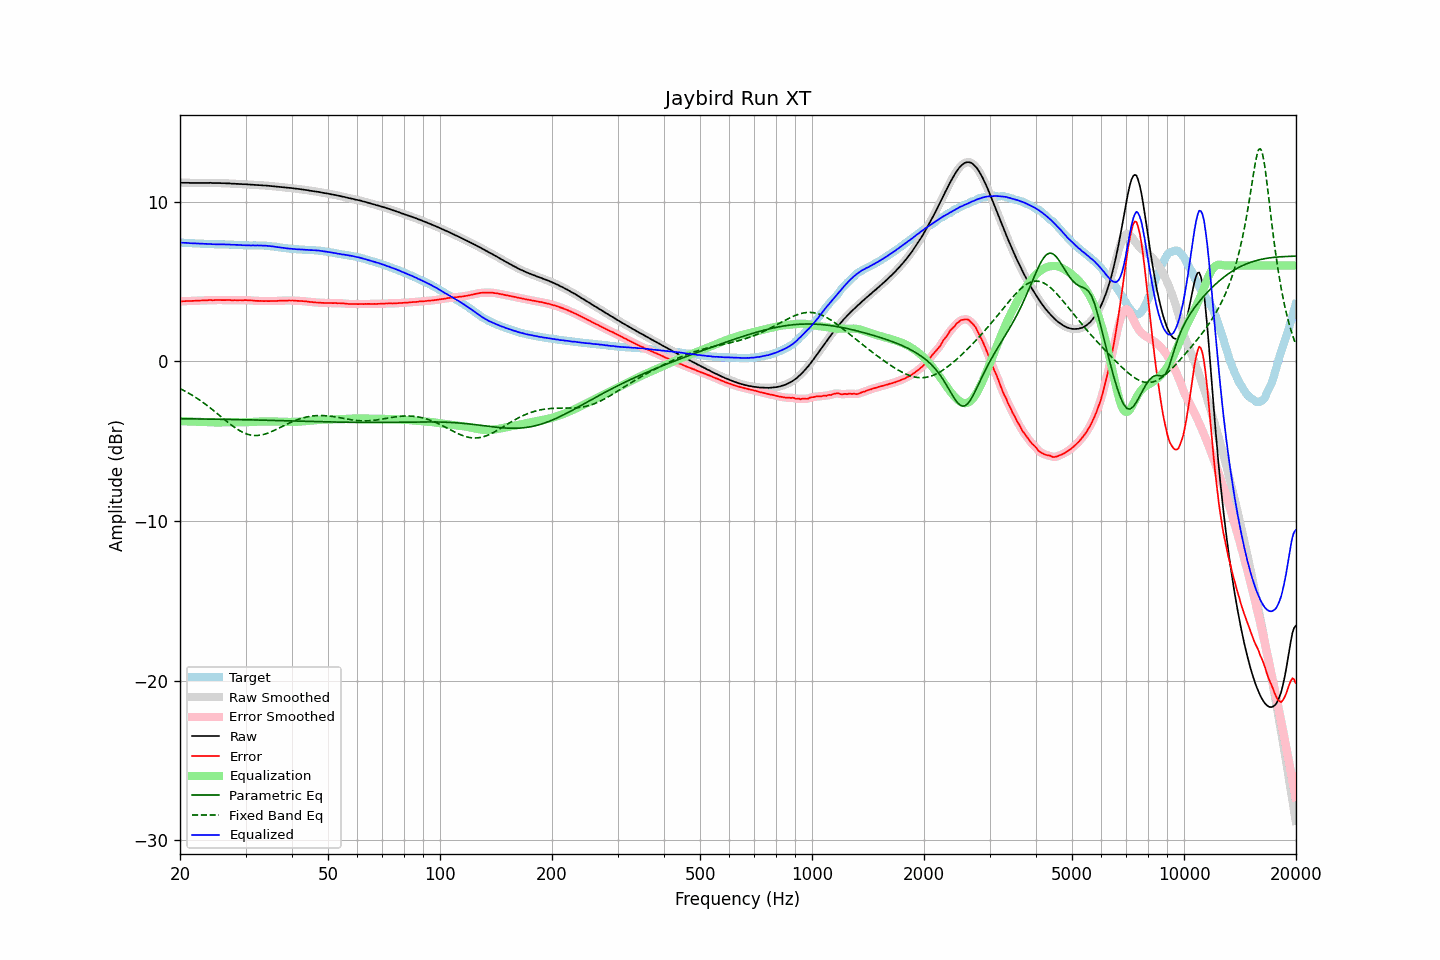

The table this chart was drawn from, first rows:
frequency, raw, error, smoothed, error_smoothed, equalization, parametric_eq, fixed_band_eq, equalized_raw, equalized_smoothed, target
20.00, 11.18, 3.75, 11.18, 3.75, -3.75, -3.60, -1.71, 7.43, 7.43, 7.43
20.20, 11.18, 3.75, 11.18, 3.75, -3.75, -3.60, -1.76, 7.43, 7.43, 7.43
20.40, 11.18, 3.76, 11.18, 3.76, -3.76, -3.60, -1.81, 7.42, 7.42, 7.42
20.61, 11.18, 3.76, 11.18, 3.76, -3.76, -3.60, -1.87, 7.42, 7.42, 7.42
20.81, 11.18, 3.77, 11.18, 3.77, -3.77, -3.60, -1.92, 7.41, 7.41, 7.41
21.02, 11.18, 3.77, 11.18, 3.77, -3.77, -3.60, -1.98, 7.41, 7.41, 7.41
21.23, 11.17, 3.77, 11.17, 3.77, -3.77, -3.61, -2.03, 7.40, 7.40, 7.40
21.44, 11.17, 3.77, 11.17, 3.78, -3.78, -3.61, -2.09, 7.39, 7.39, 7.40
21.66, 11.17, 3.78, 11.17, 3.78, -3.78, -3.61, -2.15, 7.39, 7.39, 7.39
21.87, 11.17, 3.78, 11.17, 3.79, -3.79, -3.61, -2.22, 7.38, 7.38, 7.39
22.09, 11.17, 3.79, 11.17, 3.79, -3.79, -3.61, -2.28, 7.38, 7.38, 7.38
22.31, 11.17, 3.80, 11.17, 3.80, -3.79, -3.61, -2.35, 7.38, 7.38, 7.37
22.54, 11.17, 3.80, 11.17, 3.80, -3.80, -3.61, -2.42, 7.37, 7.37, 7.37
22.76, 11.17, 3.81, 11.17, 3.80, -3.81, -3.62, -2.49, 7.36, 7.36, 7.36
22.99, 11.17, 3.81, 11.17, 3.81, -3.81, -3.62, -2.56, 7.36, 7.36, 7.36
23.22, 11.17, 3.82, 11.17, 3.81, -3.82, -3.62, -2.63, 7.35, 7.35, 7.35
23.45, 11.17, 3.82, 11.17, 3.82, -3.82, -3.62, -2.70, 7.35, 7.35, 7.35
23.69, 11.17, 3.82, 11.17, 3.83, -3.82, -3.62, -2.78, 7.35, 7.35, 7.35
23.92, 11.17, 3.83, 11.17, 3.83, -3.83, -3.62, -2.86, 7.34, 7.35, 7.34
24.16, 11.18, 3.84, 11.17, 3.83, -3.83, -3.62, -2.94, 7.35, 7.34, 7.34
24.40, 11.16, 3.82, 11.17, 3.83, -3.83, -3.63, -3.02, 7.33, 7.34, 7.34
24.65, 11.16, 3.82, 11.16, 3.83, -3.83, -3.63, -3.10, 7.33, 7.33, 7.34
24.89, 11.16, 3.83, 11.16, 3.83, -3.83, -3.63, -3.18, 7.33, 7.33, 7.33
25.14, 11.16, 3.83, 11.16, 3.84, -3.83, -3.63, -3.26, 7.33, 7.33, 7.32
25.39, 11.16, 3.84, 11.16, 3.84, -3.83, -3.63, -3.35, 7.33, 7.33, 7.32
25.65, 11.16, 3.84, 11.16, 3.83, -3.83, -3.63, -3.43, 7.33, 7.32, 7.32
25.91, 11.15, 3.83, 11.15, 3.83, -3.83, -3.64, -3.51, 7.32, 7.32, 7.32
26.16, 11.15, 3.83, 11.15, 3.83, -3.83, -3.64, -3.60, 7.32, 7.32, 7.32
26.43, 11.15, 3.83, 11.15, 3.83, -3.83, -3.64, -3.68, 7.32, 7.31, 7.32
26.69, 11.14, 3.83, 11.15, 3.83, -3.83, -3.64, -3.76, 7.31, 7.32, 7.31
26.96, 11.14, 3.83, 11.14, 3.83, -3.83, -3.64, -3.84, 7.31, 7.31, 7.31
27.23, 11.14, 3.83, 11.13, 3.83, -3.83, -3.65, -3.92, 7.31, 7.31, 7.31
27.50, 11.12, 3.82, 11.13, 3.82, -3.82, -3.65, -4.00, 7.30, 7.30, 7.30
27.77, 11.12, 3.82, 11.12, 3.82, -3.82, -3.65, -4.07, 7.30, 7.30, 7.30
28.05, 11.12, 3.83, 11.12, 3.82, -3.82, -3.65, -4.15, 7.30, 7.29, 7.29
28.33, 11.11, 3.82, 11.11, 3.82, -3.82, -3.65, -4.21, 7.29, 7.29, 7.29
28.62, 11.11, 3.82, 11.11, 3.82, -3.82, -3.66, -4.28, 7.29, 7.29, 7.29
28.90, 11.10, 3.82, 11.10, 3.82, -3.82, -3.66, -4.34, 7.28, 7.28, 7.28
29.19, 11.10, 3.82, 11.10, 3.82, -3.82, -3.66, -4.40, 7.28, 7.27, 7.28
29.48, 11.09, 3.82, 11.09, 3.82, -3.82, -3.66, -4.45, 7.27, 7.27, 7.27
29.78, 11.09, 3.83, 11.09, 3.83, -3.82, -3.66, -4.50, 7.27, 7.27, 7.26
30.08, 11.09, 3.83, 11.09, 3.83, -3.82, -3.67, -4.54, 7.27, 7.26, 7.26
30.38, 11.08, 3.82, 11.08, 3.82, -3.82, -3.67, -4.57, 7.26, 7.26, 7.26
30.68, 11.07, 3.81, 11.07, 3.82, -3.81, -3.67, -4.60, 7.26, 7.26, 7.26
30.99, 11.06, 3.81, 11.06, 3.81, -3.81, -3.67, -4.62, 7.25, 7.25, 7.25
31.30, 11.06, 3.81, 11.06, 3.80, -3.80, -3.67, -4.64, 7.26, 7.25, 7.25
31.61, 11.05, 3.79, 11.05, 3.79, -3.80, -3.68, -4.65, 7.25, 7.25, 7.26
31.93, 11.04, 3.78, 11.04, 3.79, -3.79, -3.68, -4.65, 7.25, 7.25, 7.26
32.24, 11.04, 3.78, 11.04, 3.78, -3.78, -3.68, -4.65, 7.26, 7.25, 7.25
32.57, 11.03, 3.78, 11.03, 3.78, -3.78, -3.68, -4.64, 7.25, 7.25, 7.25
32.89, 11.03, 3.78, 11.03, 3.78, -3.77, -3.69, -4.63, 7.25, 7.25, 7.25
33.22, 11.02, 3.77, 11.02, 3.77, -3.77, -3.69, -4.61, 7.25, 7.25, 7.25
33.55, 11.01, 3.77, 11.01, 3.77, -3.77, -3.69, -4.59, 7.24, 7.24, 7.24
33.89, 11.01, 3.77, 11.01, 3.77, -3.77, -3.69, -4.56, 7.24, 7.24, 7.24
34.23, 11.00, 3.77, 11.00, 3.77, -3.77, -3.70, -4.52, 7.23, 7.23, 7.23
34.57, 10.99, 3.76, 10.99, 3.77, -3.77, -3.70, -4.49, 7.22, 7.22, 7.23
34.92, 10.98, 3.77, 10.98, 3.77, -3.77, -3.70, -4.45, 7.21, 7.21, 7.21
35.27, 10.97, 3.77, 10.97, 3.77, -3.77, -3.70, -4.40, 7.20, 7.20, 7.20
35.62, 10.96, 3.77, 10.96, 3.77, -3.77, -3.71, -4.36, 7.19, 7.19, 7.19
35.97, 10.95, 3.77, 10.95, 3.77, -3.78, -3.71, -4.31, 7.17, 7.17, 7.18
... 635 more rows
